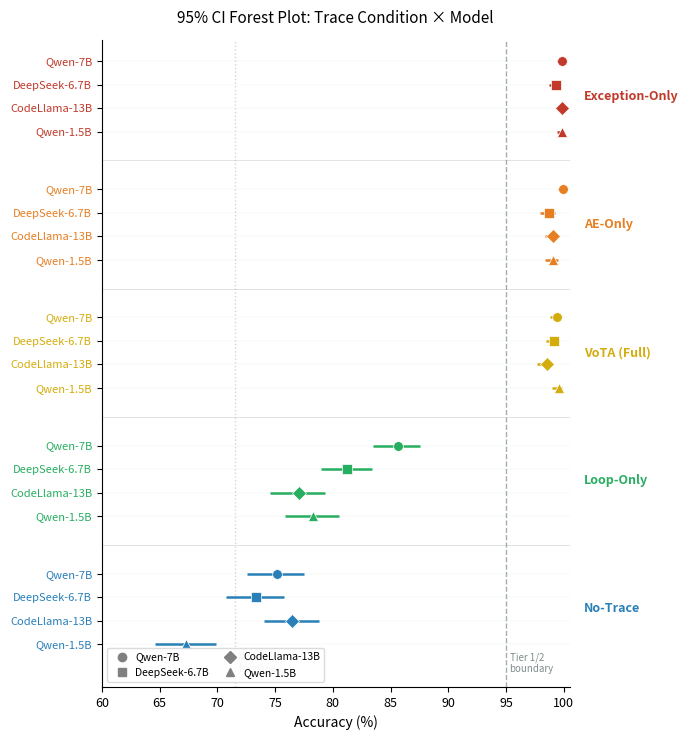

Source code (Python): (Note: this script raises an exception after producing the figure.)
import matplotlib
matplotlib.use('Agg')
import matplotlib.pyplot as plt
import numpy as np
from matplotlib.lines import Line2D

def wilson_ci(p, n, z=1.96):
    denom = 1 + z**2 / n
    center = (p + z**2 / (2 * n)) / denom
    margin = z * np.sqrt(p * (1 - p) / n + z**2 / (4 * n**2)) / denom
    return max(0, center - margin), min(1, center + margin)

n = 1190

conditions = ['exception_only', 'ae_only', 'vota', 'loop_only', 'no_trace']
cond_labels = {
    'exception_only': 'Exception-Only',
    'ae_only': 'AE-Only',
    'vota': 'VoTA (Full)',
    'loop_only': 'Loop-Only',
    'no_trace': 'No-Trace',
}
models = ['Qwen-7B', 'DeepSeek-6.7B', 'CodeLlama-13B', 'Qwen-1.5B']

# seed42 accuracy (proportion), DeepSeek vota uses seed123 due to seed42 outlier
data = {
    ('exception_only', 'Qwen-7B'):      0.9983,
    ('exception_only', 'DeepSeek-6.7B'): 0.9933,
    ('exception_only', 'CodeLlama-13B'): 0.9983,
    ('exception_only', 'Qwen-1.5B'):     0.9983,
    ('ae_only', 'Qwen-7B'):             0.9992,
    ('ae_only', 'DeepSeek-6.7B'):        0.9874,
    ('ae_only', 'CodeLlama-13B'):        0.9908,
    ('ae_only', 'Qwen-1.5B'):           0.9908,
    ('vota', 'Qwen-7B'):                0.9941,
    ('vota', 'DeepSeek-6.7B'):           0.9916,  # seed123; seed42=0.8445 is outlier
    ('vota', 'CodeLlama-13B'):           0.9857,
    ('vota', 'Qwen-1.5B'):              0.9958,
    ('loop_only', 'Qwen-7B'):           0.8563,
    ('loop_only', 'DeepSeek-6.7B'):      0.8126,
    ('loop_only', 'CodeLlama-13B'):      0.7706,
    ('loop_only', 'Qwen-1.5B'):         0.7832,
    ('no_trace', 'Qwen-7B'):            0.7513,
    ('no_trace', 'DeepSeek-6.7B'):       0.7336,
    ('no_trace', 'CodeLlama-13B'):       0.7650,
    ('no_trace', 'Qwen-1.5B'):          0.6731,
}

# Colors: Tier 1 warm, Tier 2 middle, baseline cool
cond_colors = {
    'exception_only': '#C0392B',
    'ae_only':        '#E67E22',
    'vota':           '#D4AC0D',
    'loop_only':      '#27AE60',
    'no_trace':       '#2980B9',
}

# Marker shapes per model
model_markers = {
    'Qwen-7B':       'o',
    'DeepSeek-6.7B': 's',
    'CodeLlama-13B': 'D',
    'Qwen-1.5B':     '^',
}

fig, ax = plt.subplots(figsize=(9, 7.5))
fig.subplots_adjust(right=0.78, left=0.12)

y_positions = []
y_labels = []
y_colors = []
y_pos = 0
group_gap = 0.8
row_gap = 0.55

for ci, cond in enumerate(conditions):
    if ci > 0:
        y_pos += group_gap
    for mi, model in enumerate(models):
        p = data[(cond, model)]
        lo, hi = wilson_ci(p, n)
        color = cond_colors[cond]
        marker = model_markers[model]

        ax.plot(p * 100, y_pos, marker=marker, color=color, markersize=7,
                markeredgecolor='white', markeredgewidth=0.5, zorder=5)
        ax.hlines(y_pos, lo * 100, hi * 100, colors=color, linewidth=1.8, zorder=4)

        y_positions.append(y_pos)
        y_labels.append(f'{model}')
        y_colors.append(color)
        y_pos += row_gap

# Reference lines
ax.axvline(x=95, color='#7F8C8D', linestyle='--', linewidth=1.0, alpha=0.7, zorder=1)
ax.axvline(x=71.5, color='#BDC3C7', linestyle=':', linewidth=1.0, alpha=0.7, zorder=1)

ax.text(95.3, max(y_positions) + 0.7, 'Tier 1/2\nboundary', fontsize=7,
        color='#7F8C8D', va='bottom', ha='left')
ax.text(71.8, max(y_positions) + 0.7, 'Majority\nbaseline', fontsize=7,
        color='#95A5A6', va='bottom', ha='left')

# Y-axis
ax.set_yticks(y_positions)
ax.set_yticklabels(y_labels, fontsize=8)
for tick_label, color in zip(ax.get_yticklabels(), y_colors):
    tick_label.set_color(color)

# Condition group labels on the right
y_idx = 0
for ci, cond in enumerate(conditions):
    group_ys = [y_positions[y_idx + mi] for mi in range(len(models))]
    mid_y = np.mean(group_ys)
    ax.text(1.03, mid_y, cond_labels[cond], fontsize=9, fontweight='bold',
            color=cond_colors[cond], va='center', ha='left',
            transform=ax.get_yaxis_transform())
    y_idx += len(models)

ax.set_xlabel('Accuracy (%)', fontsize=10)
ax.set_xlim(60, 100.5)
ax.set_ylim(-0.5, max(y_positions) + 1.0)
ax.invert_yaxis()

ax.spines['top'].set_visible(False)
ax.spines['right'].set_visible(False)
ax.tick_params(axis='x', labelsize=9)

# Light horizontal gridlines
for yp in y_positions:
    ax.axhline(y=yp, color='#EAECEE', linewidth=0.3, zorder=0)

# Condition group separators
y_idx = 0
for ci, cond in enumerate(conditions):
    if ci > 0:
        sep_y = (y_positions[y_idx - 1] + y_positions[y_idx]) / 2
        ax.axhline(y=sep_y, color='#D5D8DC', linewidth=0.5, linestyle='-', zorder=0)
    y_idx += len(models)

# Legend for model markers
legend_elements = [
    Line2D([0], [0], marker=model_markers[m], color='gray', label=m,
           markerfacecolor='gray', markersize=6, linestyle='None')
    for m in models
]
ax.legend(handles=legend_elements, loc='lower left', fontsize=7.5,
          framealpha=0.9, edgecolor='#D5D8DC', ncol=2,
          handletextpad=0.3, columnspacing=1.0)

ax.set_title('95% CI Forest Plot: Trace Condition × Model', fontsize=11, pad=12)

plt.tight_layout(rect=[0, 0, 0.78, 1])

out_dir = '/home/ubuntu/.agent-ml-research-idea_gen_0509_4/projects/trace-verdict-study/artifacts/figures'
fig.savefig(f'{out_dir}/forest_plot_tier_boundary.pdf', bbox_inches='tight', dpi=300)
fig.savefig(f'{out_dir}/forest_plot_tier_boundary.png', bbox_inches='tight', dpi=200)
print('Saved PDF and PNG.')
